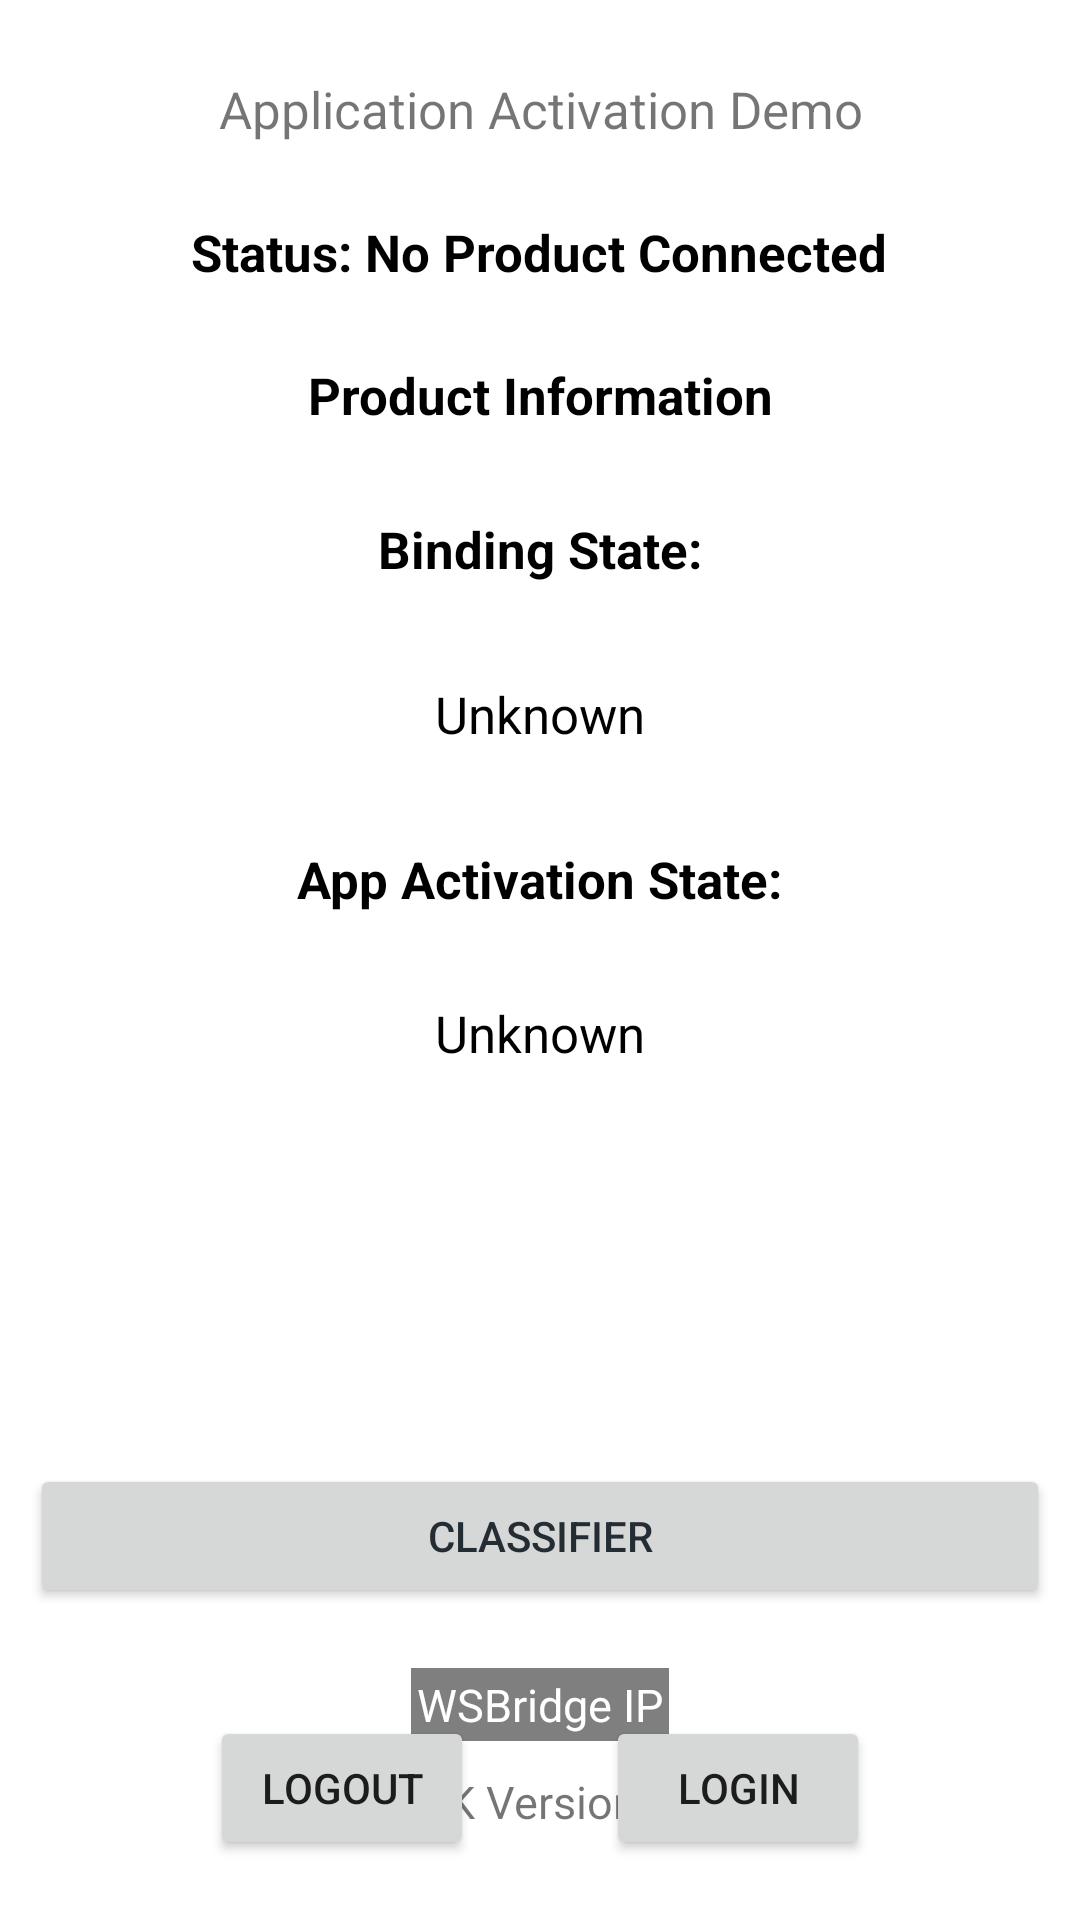

Produce the Android XML layout that renders to this screen, including the resource entries it uses.
<!-- AndroidManifest.xml: application theme AppTheme -->
<!-- res/layout/activity_main.xml -->
<?xml version="1.0" encoding="utf-8"?>
<RelativeLayout xmlns:android="http://schemas.android.com/apk/res/android"
    android:layout_width="match_parent"
    android:layout_height="match_parent"
    android:orientation="vertical">

    <TextView
        android:id="@+id/binding_state_label"
        android:layout_width="wrap_content"
        android:layout_height="30dp"
        android:layout_below="@+id/text_product_info"
        android:layout_centerHorizontal="true"
        android:layout_gravity="center_horizontal"
        android:gravity="center"
        android:layout_marginTop="25dp"
        android:text="Binding State:"
        android:textColor="@color/black"
        android:textSize="17sp"
        android:textStyle="bold" />

    <TextView
        android:id="@+id/tv_binding_state_info"
        android:layout_width="220dp"
        android:layout_height="30dp"
        android:layout_below="@+id/binding_state_label"
        android:layout_centerHorizontal="true"
        android:layout_gravity="center_horizontal"
        android:gravity="center"
        android:layout_marginTop="25dp"
        android:text="Unknown"
        android:textColor="@color/black"
        android:textSize="17sp" />


    <Button
        android:id="@+id/btn_login"
        android:layout_width="wrap_content"
        android:layout_height="wrap_content"
        android:layout_alignParentBottom="true"
        android:layout_alignEnd="@+id/tv_activation_state_info"
        android:layout_gravity="center_horizontal"
        android:layout_marginBottom="20dp"
        android:text="Login" />

    <Button
        android:id="@+id/btn_logout"
        android:layout_width="wrap_content"
        android:layout_height="wrap_content"
        android:layout_alignParentBottom="true"
        android:layout_alignStart="@+id/tv_activation_state_info"
        android:layout_gravity="center_horizontal"
        android:layout_marginBottom="20dp"
        android:text="Logout"/>

    <TextView
        android:id="@+id/textView"
        android:layout_width="wrap_content"
        android:layout_height="wrap_content"
        android:layout_marginTop="25dp"
        android:text="Application Activation Demo"
        android:textSize="17sp"
        android:gravity="center"
        android:layout_alignParentTop="true"
        android:layout_centerHorizontal="true" />

    <TextView
        android:id="@+id/activation_state_label"
        android:layout_width="wrap_content"
        android:layout_height="30dp"
        android:layout_below="@+id/tv_binding_state_info"
        android:layout_centerHorizontal="true"
        android:layout_marginTop="25dp"
        android:text="App Activation State:"
        android:textColor="@color/black"
        android:textSize="17sp"
        android:gravity="center"
        android:textStyle="bold" />

    <TextView
        android:id="@+id/tv_activation_state_info"
        android:layout_width="220dp"
        android:layout_height="30dp"
        android:layout_alignEnd="@+id/tv_binding_state_info"
        android:layout_below="@+id/activation_state_label"
        android:text="Unknown"
        android:layout_marginTop="25dp"
        android:textAlignment="center"
        android:textColor="@color/black"
        android:textSize="17sp" />

    <TextView
        android:id="@+id/text_connection_status"
        android:layout_width="wrap_content"
        android:layout_height="wrap_content"
        android:text="Status: No Product Connected"
        android:textColor="@android:color/black"
        android:layout_marginTop="25dp"
        android:textSize="17sp"
        android:gravity="center"
        android:textStyle="bold"
        android:layout_below="@+id/textView"
        android:layout_centerHorizontal="true"/>

    <TextView
        android:id="@+id/text_product_info"
        android:layout_width="wrap_content"
        android:layout_height="wrap_content"
        android:layout_below="@+id/text_connection_status"
        android:layout_centerHorizontal="true"
        android:layout_marginTop="25dp"
        android:gravity="center"
        android:text="@string/product_information"
        android:textColor="@android:color/black"
        android:textSize="17sp"
        android:textStyle="bold" />

    <Button
        android:id="@+id/btn_open"
        android:layout_width="150dp"
        android:layout_height="55dp"
        android:layout_centerHorizontal="true"
        android:background="@drawable/round_btn"
        android:text="Go Fly"
        android:layout_marginTop="60dp"
        android:layout_below="@+id/tv_activation_state_info"
        android:textColor="@color/colorWhite"
        android:textSize="20dp"
        android:gravity="center"/>

    <Button
        android:id="@+id/classify"
        android:layout_width="match_parent"
        android:layout_height="wrap_content"
        android:textSize="14sp"
        android:layout_margin="10dp"
        android:padding="14dp"
        android:layout_below="@+id/btn_open"
        android:textColor="@color/background_blue"
        android:text="Classifier"/>

    <EditText
        android:id="@+id/edittext_bridge_ip"
        android:layout_width="wrap_content"
        android:layout_height="wrap_content"
        android:layout_below="@+id/classify"
        android:layout_centerHorizontal="true"
        android:layout_marginStart="10dp"
        android:layout_marginTop="10dp"
        android:layout_marginEnd="10dp"
        android:layout_marginBottom="10dp"
        android:background="@color/dark_gray"
        android:digits="0123456789.\n"
        android:gravity="center"
        android:hint="@string/wsbridge_ip"
        android:imeOptions="actionDone"
        android:maxLength="15"
        android:maxLines="1"
        android:padding="2dp"
        android:textColor="@color/white"
        android:textColorHint="@android:color/white"
        android:textSize="15sp" />

    <TextView
        android:id="@+id/tv_version"
        android:layout_width="wrap_content"
        android:layout_height="wrap_content"
        android:layout_below="@+id/edittext_bridge_ip"
        android:layout_centerHorizontal="true"
        android:layout_marginStart="10dp"
        android:layout_marginEnd="10dp"
        android:gravity="center"
        android:text="@string/sdk_version"
        android:textSize="15dp" />



</RelativeLayout>
<!-- resources referenced by this layout -->
<resources>
  <color name="background_blue">#242d34</color>
  <color name="black">#FF000000</color>
  <color name="colorWhite">#FFFFFF</color>
  <color name="dark_gray">#80000000</color>
  <color name="white">#FFFFFFFF</color>
  <string name="product_information">Product Information</string>
  <string name="sdk_version">DJI SDK Version: %1$s</string>
  <string name="wsbridge_ip">WSBridge IP</string>
</resources>
